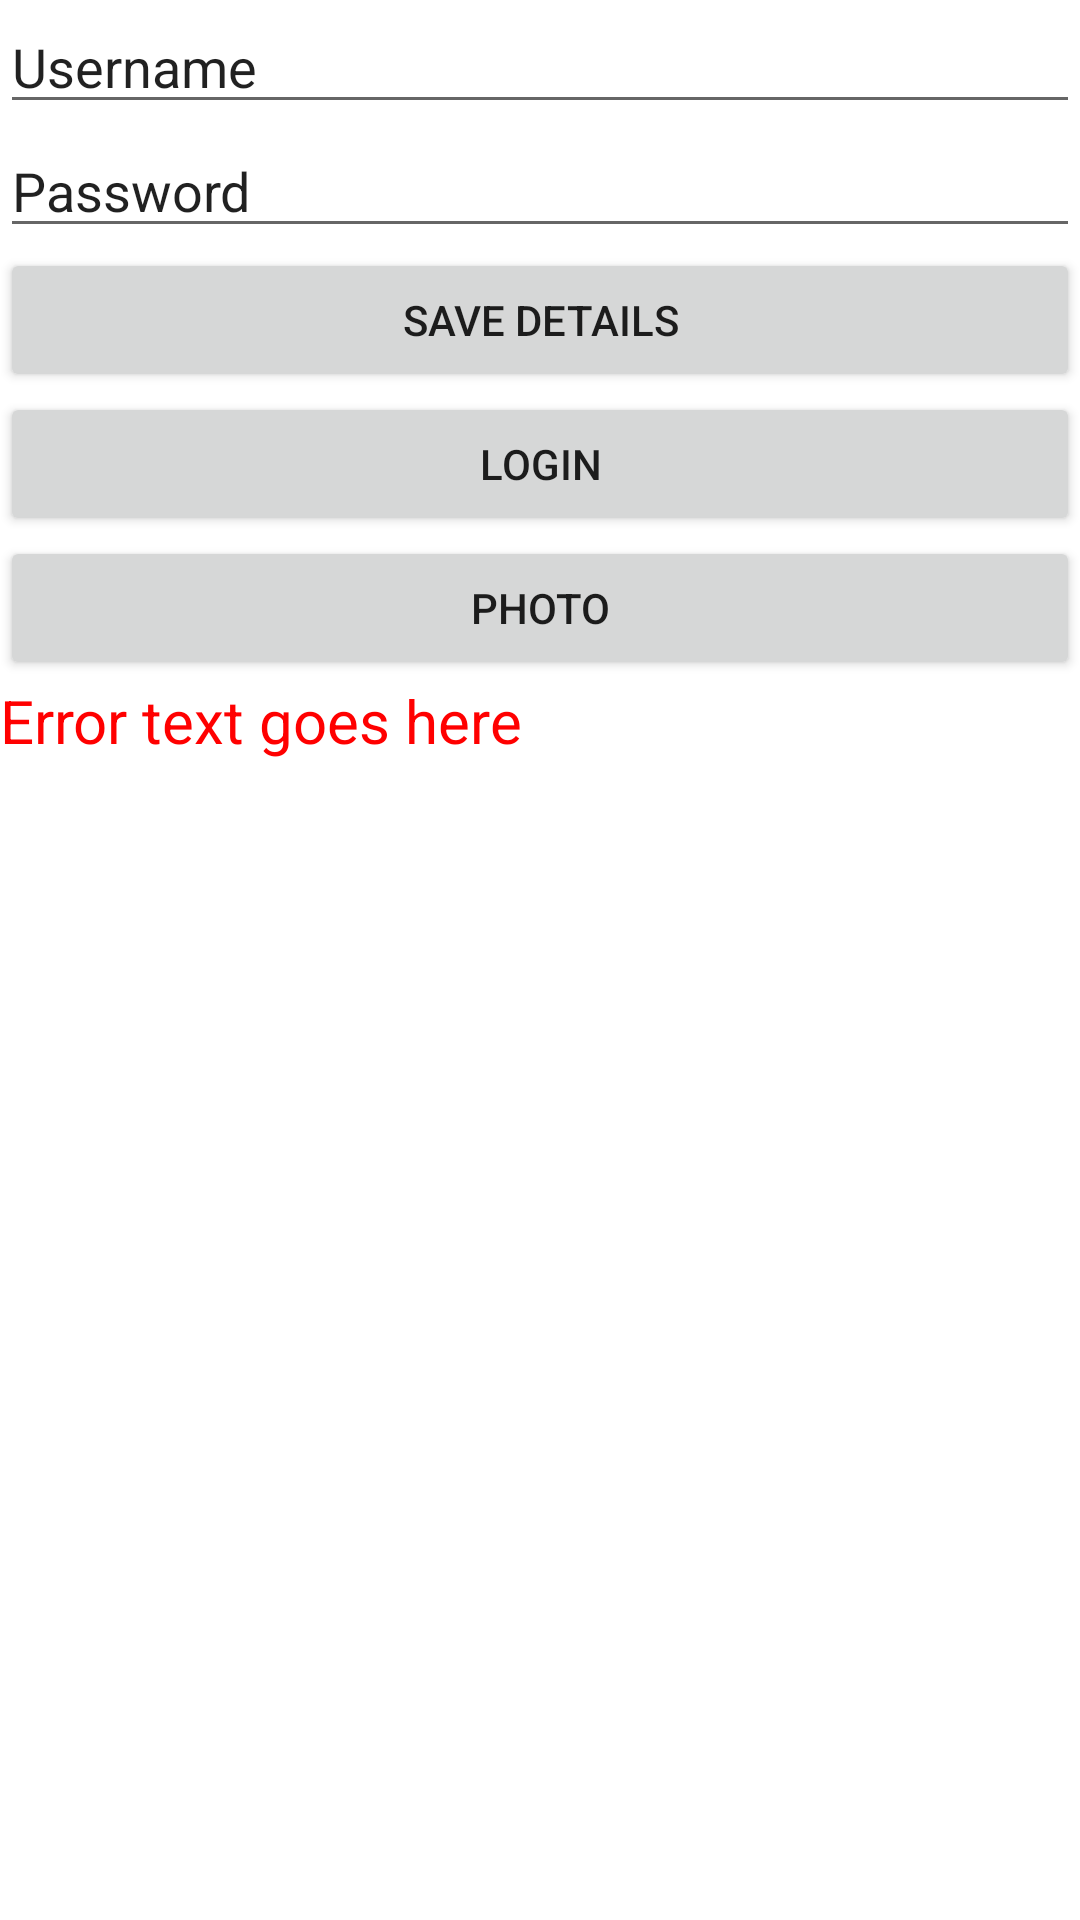

Android layout source for this screen:
<!-- AndroidManifest.xml: application theme Theme.OPSC_MOVIEFANS -->
<!-- res/layout/activity_main.xml -->
<?xml version="1.0" encoding="utf-8"?>
<LinearLayout xmlns:android="http://schemas.android.com/apk/res/android"
    xmlns:app="http://schemas.android.com/apk/res-auto"
    xmlns:tools="http://schemas.android.com/tools"
    android:layout_width="match_parent"
    android:layout_height="match_parent"
    android:orientation="vertical"
    tools:context=".MainActivity">

    <ImageView
        android:id="@+id/imageView"
        android:layout_width="match_parent"
        android:layout_height="wrap_content"
        tools:srcCompat="@drawable/logosample_bytailorbrands" />

    <EditText
        android:id="@+id/inputUsername"
        android:layout_width="match_parent"
        android:layout_height="wrap_content"
        android:ems="10"
        android:inputType="textShortMessage|textLongMessage"
        android:text="Username" />

    <EditText
        android:id="@+id/inputPassword"
        android:layout_width="match_parent"
        android:layout_height="wrap_content"
        android:ems="10"
        android:inputType="textPersonName"
        android:text="Password" />

    <Button
        android:id="@+id/btnRegister"
        android:layout_width="match_parent"
        android:layout_height="wrap_content"
        android:text="Save Details" />

    <Button
        android:id="@+id/btnLogin"
        android:layout_width="match_parent"
        android:layout_height="wrap_content"
        android:text="Login" />

    <Button
        android:id="@+id/button3"
        android:layout_width="match_parent"
        android:layout_height="wrap_content"
        android:text="Photo" />

    <TextView
        android:id="@+id/txtLoginError"
        android:layout_width="match_parent"
        android:layout_height="wrap_content"
        android:text="Error text goes here"
        android:textColor="#FF0000"
        android:textSize="20sp"
        tools:visibility="gone" />

</LinearLayout>
<!-- resources referenced by this layout -->
<resources>
  <!-- drawable logosample_bytailorbrands: png bitmap (drawable, 7646 bytes) -->
  <style name="Theme.OPSC_MOVIEFANS" parent="Theme.MaterialComponents.DayNight.DarkActionBar">
          
          <item name="colorPrimary">@color/purple_500</item>
          <item name="colorPrimaryVariant">@color/purple_700</item>
          <item name="colorOnPrimary">@color/white</item>
          
          <item name="colorSecondary">@color/teal_200</item>
          <item name="colorSecondaryVariant">@color/teal_700</item>
          <item name="colorOnSecondary">@color/black</item>
          
          <item name="android:statusBarColor" tools:targetApi="l">?attr/colorPrimaryVariant</item>
          
      </style>
  <color name="purple_500">#FF6200EE</color>
  <color name="purple_700">#FF3700B3</color>
  <color name="white">#FFFFFFFF</color>
  <color name="teal_200">#FF03DAC5</color>
  <color name="teal_700">#FF018786</color>
  <color name="black">#FF000000</color>
</resources>
